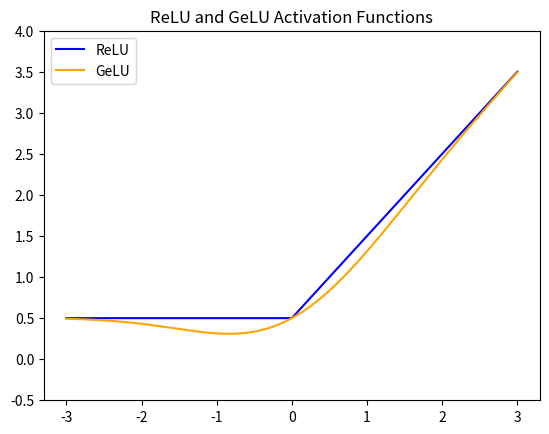

Write the Python code that produced this figure.
import numpy as np
import matplotlib.pyplot as plt

# ReLU function
def relu(x):
    return np.maximum(0, x)

# GeLU function
def gelu(x):
    return 0.5 * x * (1 + np.tanh(np.sqrt(2) / 2 * (x + 0.044715 * x ** 3)))

# Create data for the x-axis
x = np.linspace(-3, 3, 1000)

# Calculate y-values for ReLU and GeLU functions
relu_y = relu(x)
gelu_y = gelu(x)

# Plot the ReLU function in blue
plt.plot(x, relu_y, color='blue', label='ReLU')

# Plot the GeLU function in orange
plt.plot(x, gelu_y, color='orange', label='GeLU')

# Highlight the superiority of GeLU
# plt.text(0.5, 0.2, "GeLU > ReLU", fontsize=12, bbox=dict(facecolor='white', alpha=0.5))

# Add small ticks and labels for y-axis
yticks = np.arange(-1, 4, 0.5)
plt.gca().set_yticks(yticks)

plt.gca().set_yticklabels(yticks + 0.5)

# Remove grid
plt.grid(False)

# Add legend
plt.legend()

# Set axis labels and title
# plt.xlabel('x')
# plt.ylabel('y')
plt.title('ReLU and GeLU Activation Functions', fontsize=12)

# Show the plot
plt.show()
